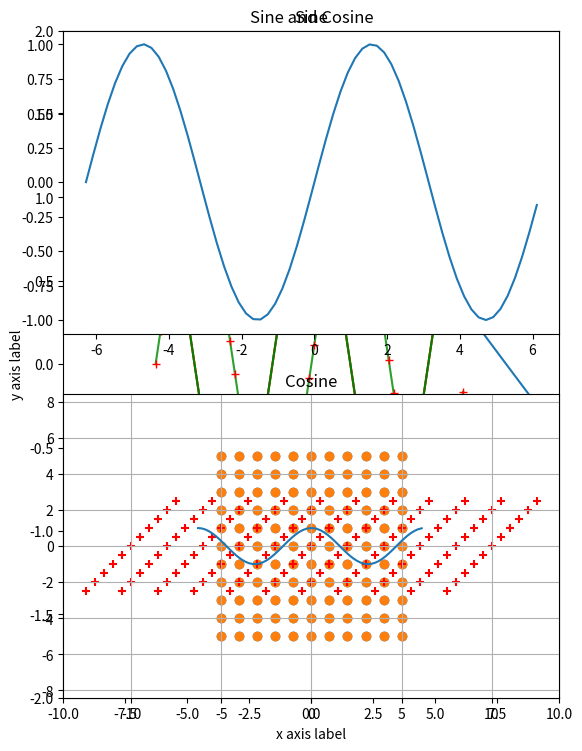
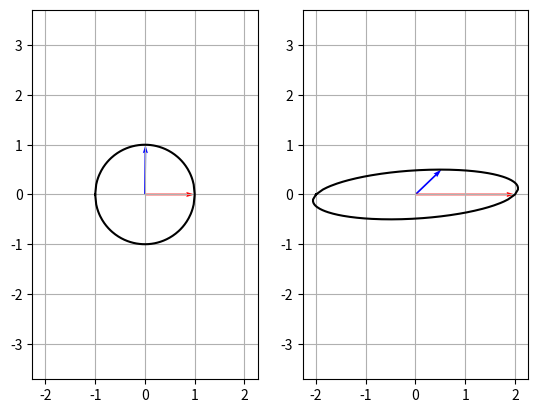
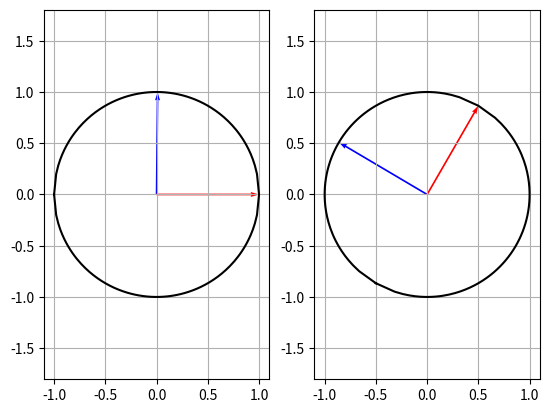
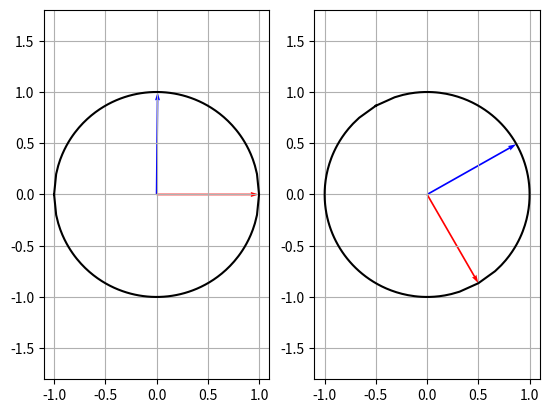

These charts were generated, in order, by the following Python code:
help(complex)


x = 5
print(type(x)) # Prints "<class 'int'>"
print(x)       # Prints "5"
print(x + 1)   # Addition; prints "6"
print(x - 1)   # Subtraction; prints "4"
print(x * 2)   # Multiplication; prints "10"
print(x ** 2)  # Exponentiation; prints "25"
x += 1
print(x)  # Prints "6"
x *= 2
print(x)  # Prints "12"
y = 1.5
print(type(y)) # Prints "<class 'float'>"
print(y, y + 1, y * 2, y ** 2) # Prints "1.5 2.5 3.0 2.25"

z = 1. + 1.j
print(2*z)     # Prints "2+2j"
print(z**2)    # Prints "2j"
print(type(z)) # Prints "<class 'complex'>"

b = True
c = False
print(type(b))     # Prints "<class 'bool'>"
print(b and c)     # Prints "False"
print(b and not c) # Prints "True"

n = None
print(type(n))    # Prints "< class 'NoneType'>"

print(n and b)  # Prints "None"
print(not n)    # Prints "True"
print(n or b)   # Prints "True"

ma = 'matrix'         # String literals can use single quotes
an = "analysis"       # or double quotes; it does not matter.
print(ma)             # Prints "matrix"
print(len(ma))        # String length; prints "6"
maan = ma + ' ' + an  # String concatenation
print(maan)             # prints "matrix analysis"
maan22 = '{} {} {}'.format(ma, an, 2022) # string formatting
print(maan22)         # prints "matrix analysis 2022"
y0 = 2000
y1 = 22
maan22b = f'{ma} {an} {y0 + y1}' # in python >= 3.6, you can do "string interpolation"
print(maan22b)

s = "matrix"
print(s.capitalize())  # Capitalize a string; prints "Matrix"
print(s.upper())       # Convert a string to uppercase; prints "MATRIX"
print(s.rjust(7))      # Right-justify a string, padding with spaces; prints " matrix"
print(s.center(8))     # Center a string, padding with spaces; prints " matrix "
print(an.replace('a', '(a)'))  # Replace all instances of one substring with another;
                                # prints "(a)n(a)lysis"
print('  analysis '.strip())  # Strip leading and trailing whitespace; prints "analysis"

def f(x, y):
    if x == 1 or y > 2:
        x += 2
        y = x*3
    return x*y

f(1, 2)

f(2, 2)

def f_default(x, y=2):
    return x**y + x

f_default(3) # equivalent to writing: f_default(3, 2)

def f_long(x, y=1, z=2, h=3, t=None):
    res = x + y - z + h
    if t: # test if t has a value
        res = res*t
    return res

f_long(12, h=4)

xs = [2, 0, 3]    # Create a list
print(xs, xs[2])  # Prints "[2, 0, 3] 3"
print(xs[-1])     # Negative indices count from the end of the list; prints "3"
xs[2] = 'hello'     # Lists can contain elements of different types
print(xs)         # Prints "[2, 0, 'hello']"
xs.append('world')  # Add a new element to the end of the list
print(xs)         # Prints "[2, 0, 'hello', 'world']"
x = xs.pop()      # Remove and return the last element of the list
print(x, xs)      # Prints "world [2, 0, 'hello']"

nums = list(range(8))     # range is a built-in function that creates a list of integers
print(nums)               # Prints "[0, 1, 2, 3, 4, 6, 7]"
print(nums[3:5])          # Get a slice from index 2 to 4 (exclusive); prints "[3, 4]"
print(nums[4:])           # Get a slice from index 2 to the end; prints "[4, 5, 6, 7]"
print(nums[:2])           # Get a slice from the start to index 2 (exclusive); prints "[0, 1]"
print(nums[:])            # Get a slice of the whole list; prints "[0, 1, 2, 3, 4, 5, 6, 7]"
print(nums[:-1])          # Slice indices can be negative; prints "[0, 1, 2, 3, 4, 5, 6]"
nums[2:4] = [8, 9]        # Assign a new sublist to a slice
print(nums)               # Prints "[0, 1, 8, 9, 4, 5, 6, 7]"

fruits = ['apple', 'banana', 'pear']
for fruit in fruits:
    print(fruit)
# Prints "apple", "banana", "pear", each on its own line.

nums = list(range(4))
dbl = []
for n in nums:
    dbl.append(n*2)
print(dbl)
# Will print "[0, 2, 4, 6]"

dbl_c = [n*2 for n in nums]
print(dbl_c) # Prints "[0, 2, 4, 6]"

dbl_cc = [n*2 for n in nums if n < 2]
print(dbl_cc) # Prints "[0, 2]"

t = (5, 6)        # Create a tuple
print(type(t))    # Prints "<class 'tuple'>"
print(t[0])       # Prints "5"

import numpy as np

a = np.array([1, 2, 3])   # Create a 1D array
print(type(a))            # Prints "<class 'numpy.ndarray'>"
print(a.shape)            # Prints "(3,)", this is Python's way of displaying a tuple with only one element
print(a[0], a[1], a[2])   # Prints "1 2 3"
a[0] = 42                  # Change an element of the array
print(a)                  # Prints "[42, 2, 3]"

b = np.array([[1,2,3],[4,5,6]])    # Create a 2D array
print(b.shape)                     # Prints "(2, 3)"
print(b[0, 0], b[0, 2], b[1, 0])   # Prints "1 3 4"

a = np.zeros((3,3))   # Create an array of all zeros. You have to pass a tuple as argument 
                      # (beware of the double parentheses)
print(a)              # Prints "[[ 0.  0.  0.]
                      #          [ 0.  0.  0.]
                      #          [ 0.  0.  0.]]"

b = np.ones((1, 3))    # Create an array of all ones
print(b)              # Prints "[[ 1.  1.  1.]]"

c = np.full((2,2), 4)  # Create a constant array
print(c)               # Prints "[[ 4.  4.]
                       #          [ 4.  4.]]"

d = np.eye(2)         # Create a 2x2 identity matrix
print(d)              # Prints "[[ 1.  0.]
                      #          [ 0.  1.]]"

e = np.random.random((2,2))  # Create an array filled with random values
print(e)                     # Might print "[[0.45199657 0.95344055]
                             #               [0.65255911 0.79999078]]"

# Create the following rank 2 array with shape (3, 4)
# [[ 1  2  3  4]
#  [ 5  6  7  8]
#  [ 9 10 11 12]]
a = np.array([[1,2,3,4], [5,6,7,8], [9,10,11,12]])

# Use slicing to pull out the subarray consisting of the first 2 rows
# and columns 1 and 2; b is the following array of shape (2, 2):
# [[2 3]
#  [6 7]]
b = a[:2, 1:3]

# A slice of an array is a view into the same data, so modifying it
# will modify the original array !!
print(a[0, 1])   # Prints "2"
b[0, 0] = 77     # b[0, 0] is the same piece of data as a[0, 1]
print(a[0, 1])   # Prints "77"

# You can use ':' to specify the whole range of a dimension. 
# This prints
# [[ 1 77]
#  [ 5  6]
#  [ 9 10]]
print(a[:, :2])

# When dealing with n-dimensional arrays, the special shortcut '...' stands for 'all remaining dimensions'
c = np.ones((3,2,2)) # create a 3D array
c[1, ...] = c[1, :, :]*2
c[2, ...] = c[2, :, :]*3
# This prints
# [[[1. 1.]
#   [1. 1.]]
#
# [[2. 2.]
#  [2. 2.]]
#
# [[3. 3.]
#  [3. 3.]]]
print(c) 

# This prints
# [[[1., 1.],
#   [1., 1.]]
#
#  [[2., 2.],
#   [2., 2.]]]
print(c[:2, ...])


a = np.array([[1,2,3,4], [5,6,7,8], [9,10,11,12]])
b = np.array(a) # create a copy of a
c = a[:2, :2]   # create a slice

b[0, 0] = 42 # modify the copy
c[0, 0] = 17 # slice modification
# The following will print :
# [[17  2  3  4]
#  [ 5  6  7  8]
#  [ 9 10 11 12]]
# [[42  2  3  4]
#  [ 5  6  7  8]
#  [ 9 10 11 12]]
# [[17  2]
#  [ 5  6]]
print(a)
print(b)
print(c)

a = np.array([[1,2], [3, 4], [5, 6], [7, 8]])

# An example of integer array indexing.
# The returned array will have shape (3,) and
# the elements a[0, 0], a[2, 1] and a[3, 0]
print(a[[0, 2, 3], 
        [0, 1, 0]])  # Prints "[1 6 7]"

# When using integer array indexing, you can use the same
# element from the source array multiple times:
print(a[[0, 0, 0], [1, 1, 1]])  # Prints "[2 2 2]"

# Equivalent to the previous integer array indexing example
print(np.array([a[0, 1], a[0, 1], a[0, 1]]))  # Prints "[2 2 2]"

a = np.array([[1,2], [3, 4], [5, 6], [7, 8]])

bool_idx = (a > 3) # Returns an numpy array of booleans, having a shape identical to a.
                   # Each element will be True if it satisfies the condition, i.e the corresponding element of a is > 3.

# This prints
# [[False False]
#  [False  True]
#  [ True  True]
#  [ True  True]]
print(bool_idx)

# This will construct a 1D array made of the values of a corresponding to the True values in bool_idx
print(a[bool_idx])  # Prints "[4 5 6 7 8]"

# This can also be done in a single statement:
print(a[a > 3])     # Prints "[4 5 6 7 8]"

x = np.array([1, 2])   # Let numpy choose the datatype
print(x.dtype)         # Prints "int64"

x = np.array([1.0, 2.0])   # Let numpy choose the datatype
print(x.dtype)             # Prints "float64"

x = np.array([1, 2], dtype=np.float64)   # Force a particular datatype
print(x.dtype)                         # Prints "float64"

x = np.array([[1,2],[3,4]], dtype=np.float64)
y = np.array([[5,6],[7,8]], dtype=np.float64)

# Elementwise sum; both produce the array
# [[ 6.0  8.0]
#  [10.0 12.0]]
print(x + y)
print(np.add(x, y))

# Elementwise difference; both produce the array
# [[-4.0 -4.0]
#  [-4.0 -4.0]]
print(x - y)
print(np.subtract(x, y))

# Elementwise product; both produce the array
# [[ 5.0 12.0]
#  [21.0 32.0]]
print(x * y)
print(np.multiply(x, y))

# Elementwise division; both produce the array
# [[ 0.2         0.33333333]
#  [ 0.42857143  0.5       ]]
print(x / y)
print(np.divide(x, y))

# Elementwise square root; produces the array
# [[ 1.          1.41421356]
#  [ 1.73205081  2.        ]]
print(np.sqrt(x))

x = np.array([[1, 0], [2, -1]])
print(x)     # Prints "[[ 1  0]
             #          [ 2 -1]]"
print(x.T)   # Prints "[[ 1  2]
             #          [ 0 -1]]"

# Be careful with complex matrices, if you want to get the Hermitian transpose, 
# you need to do it explicitely via the H attribute, and not just call .T
z = np.array([[1+1.j, 1.j], [0, -1.j]])
print(z.T)   # Prints "[[ 1.+1.j  0.+0.j]
             #          [ 0.+1.j -0.-1.j]]", i.e. this is just a transposition
print(np.conjugate(z.T))  # Prints "[[ 1.-1.j  0.-0.j]
                          #          [ 0.-2.j -0.+1.j]]"
    
# reshape examples
a = np.arange(0, 6)
print(a)                       # Prints "[0 1 2 3 4 5]"
# reshape the 1D array into a 2D one
print(a.reshape((2,3)))        # Prints "[[0 1 2]
                               #          [3 4 5]]"
# reshape a 2D array into a 1D one
print(x.reshape(4))            # Prints "[ 1  0  2 -1]"
# You can choose if you want to reshape in C (default for Numpy) or Fortran (default for Matlab) layout, 
# i.e. by rows or columns.
print(x.reshape(4, order='F')) # Prints "[ 1  2  0 -1]"

a = np.array([[1, 2], [-2, 1]])
b = np.array([[1, 0], [0, -1]])

# This will print 4 times 
# [[ 1 -2]
#  [-2 -1]]
# It will *NOT* work for arrays of dimension greater than 2.
print(np.dot(a, b))
print(np.matmul(a, b))
print(a@b)
print(np.inner(a, b))

import numpy as np
u = np.array([1, 1])       # shape = (2,)
uu = np.array([[1], [1]])  # shape = (2,1), we made sure uu would be a column vector, as in the definitions used in the slides.
v = np.array([-1, 0])      # shape = (2,)
vv = np.array([[-1], [0]]) # shape = (2,1)
# Compute the inner product between 2 vectors
# If you want to compute u^T v, you need to resahpe vectors from (2,) to (2,1),
# since here u.T = u and v.T = v
# This prints twice "-1" and once "[[-1]]". Using the matrix multiplication returns an array, instead of a scalar.
print(np.dot(u, v))
print(np.inner(u, v))
print(uu.T@vv)


# If you want to compute u^T.v you need to reshape vectors from (2,) to (2,1) (or use np.outer)
# This prints 3 times
# [[-1  0]
#  [-1  0]]
print(np.dot(uu, vv.T))
print(np.outer(u, v))
print(uu@vv.T)

# We will add the vector v to each row of the matrix x,
# storing the result in the matrix y
x = np.array([[1,2,3], [4,5,6], [7,8,9], [10, 11, 12]])
v = np.array([1, 0, 1])
y = x + v  # Add v to each row of x using broadcasting
print(y)  # Prints "[[ 2  2  4]
          #          [ 5  5  7]
          #          [ 8  8 10]
          #          [11 11 13]]"

y = np.empty_like(x)   # Create an empty matrix with the same shape as x
# Add the vector v to each row of the matrix x with an explicit loop
for i in range(4):
    y[i, :] = x[i, :] + v

# Now y is the following
# [[ 2  2  4]
#  [ 5  5  7]
#  [ 8  8 10]
#  [11 11 13]]
print(y)

def matmul(a, b):
    if a.shape[1] != b.shape[0]:
        raise ValueError("Incompatible sizes")
    return np.matmul(a,b)

a = np.ones((2,2))
b = np.eye(2)
c = np.array([[1, -1, 0], [-1, 0, 1]])
print(matmul(a,b))
print(a@b)
print(matmul(a, c))
print(a@c)
# print(matmul(a, c.T)  # This should generate an exception because of incompatible sizes
# print(a@c.T) # This will generate an exception because of incompatible sizes

A1 = np.random.rand(100, 200)
A2 = np.random.rand(200, 100)

%%timeit
matmul(A1, A2)

%%timeit
A1@A2

import matplotlib.pyplot as plt

# Build some data to be plotted
# x between -2pi and +2pi, sampled with a 0.2 interval
x = np.arange(-2*np.pi, 2*np.pi, 0.2)
y = np.cos(x)

# you can plot directly the 'y' values (python will fill the 'x' values with indices)
plt.plot(y)
plt.show() # can be omitted but avoids extra info to be displayed

plt.plot(x,y) # if you specify 'x', the x-axis uses those values for display.
plt.show()

# Compute the x and y coordinates for points on sine and cosine curves
x = np.arange(-2*np.pi, 2*np.pi, 0.2)
y_sin = np.sin(x)
y_cos = np.cos(x)

# Plot the points using matplotlib
plt.plot(x, y_sin)
plt.plot(x, y_cos)
plt.xlabel('x axis label')
plt.ylabel('y axis label')
plt.title('Sine and Cosine')
plt.legend(['Sine', 'Cosine'])
plt.show()

plt.plot(x, y_sin, 'r+')
plt.plot(x, y_cos, 'g-')
plt.axis([-10, 10, -2, 2])
plt.show()

# Set up a subplot grid that has height 2 and width 1,
# and set the first such subplot as active.
plt.subplot(2, 1, 1)

# Make the first plot
plt.plot(x, y_sin)
plt.title('Sine')

# Set the second subplot as active, and make the second plot.
plt.subplot(212) # shortcut notation for plt.subplot(2, 1, 2)
plt.plot(x, y_cos)
plt.title('Cosine')
plt.subplots_adjust(top=1.5) # avoid plot legend collision with axis
plt.show()

c = np.mgrid[-5:6, -5:6]
plt.scatter(c[0], c[1]) # 'scatter' plots point clouds
plt.axis([-10, 10, -10, 10])
plt.grid(visible=True) # show the grid lines
plt.show()

A = np.array([[2., 0.5], [0, 0.5]])
print(A)

# coordinates need to be reshaped for matrix multiplication 
coords = np.vstack([c[0].ravel(), c[1].ravel()]) # ravel will flatten a 2D array into a 1D one
print(coords.shape)

coord_transformed = A@coords

plt.scatter(c[0], c[1]) # 'scatter' plots point clouds
plt.axis('equal') # display x and y axes with equal steps
plt.scatter(coord_transformed[0, :], coord_transformed[1, :], marker='+', color='r')
plt.grid(visible=True) # show the grid lines
plt.show()

# expects an input grid produced via mgrid
def visualize_transform_grid(input_matrix, input_grid):
    coords = np.vstack([input_grid[0].ravel(), input_grid[1].ravel()])
    coords_tr = input_matrix@coords
    plt.scatter(input_grid[0], input_grid[1])
    plt.axis('equal')
    plt.scatter(coords_tr[0, :], coords_tr[1, :], marker='+', color='r')
    plt.grid(visible=True) # show the grid lines
    plt.show()

# v1 and v2 are the indices of two unit vectors
def visualize_transform_ellipse(input_matrix, v1=65, v2=100):
    # Creating the vectors for a circle and storing them in x
    xi1 = np.linspace(-1.0, 1.0, 100)
    xi2 = np.linspace(1.0, -1.0, 100)
    yi1 = np.sqrt(1 - xi1**2)
    yi2 = -np.sqrt(1 - xi2**2)

    xi = np.concatenate((xi1, xi2), axis=0)
    yi = np.concatenate((yi1, yi2), axis=0)
    x = np.vstack((xi, yi))

    # getting two samples vector from x
    x_sample1 = x[:, v1]
    x_sample2 = x[:, v2]
    
    # compute the action of A on x
    t = input_matrix @ x
    
    # find transformed sample vectors
    t_sample1 = t[:, v1]
    t_sample2 = t[:, v2]
    
    # plot the result
    f, (ax1, ax2) = plt.subplots(1, 2, sharex=True)
    ax1.plot(x[0,:],x[1,:], color='black')
    ax1.axis('equal')
    ax1.quiver(x_sample1[0], x_sample1[1], angles='xy', scale_units='xy', scale=1, color='b')
    ax1.quiver(x_sample2[0], x_sample2[1], angles='xy', scale_units='xy', scale=1, color='r')
    ax1.grid()

    ax2.plot(t[0,:],t[1,:],color='black')
    ax2.axis('equal')
    ax2.quiver(t_sample1[0], t_sample1[1], angles='xy', scale_units='xy', scale=1, color='b')
    ax2.quiver(t_sample2[0], t_sample2[1], angles='xy', scale_units='xy', scale=1, color='r')
    ax2.grid()

# change the values of v1 and v2 to see the effect depending on the orientation
visualize_transform_ellipse(A, 50, 100) 

B = np.array([[0.5, -0.5*np.sqrt(3)],[0.5*np.sqrt(3), 0.5]])
visualize_transform_ellipse(B, 50, 100) 

B_inv = np.array([[0.5, +0.5*np.sqrt(3)],[-0.5*np.sqrt(3), 0.5]])
visualize_transform_ellipse(B_inv, 50, 100) 

# verify that you are correct
B@B_inv

